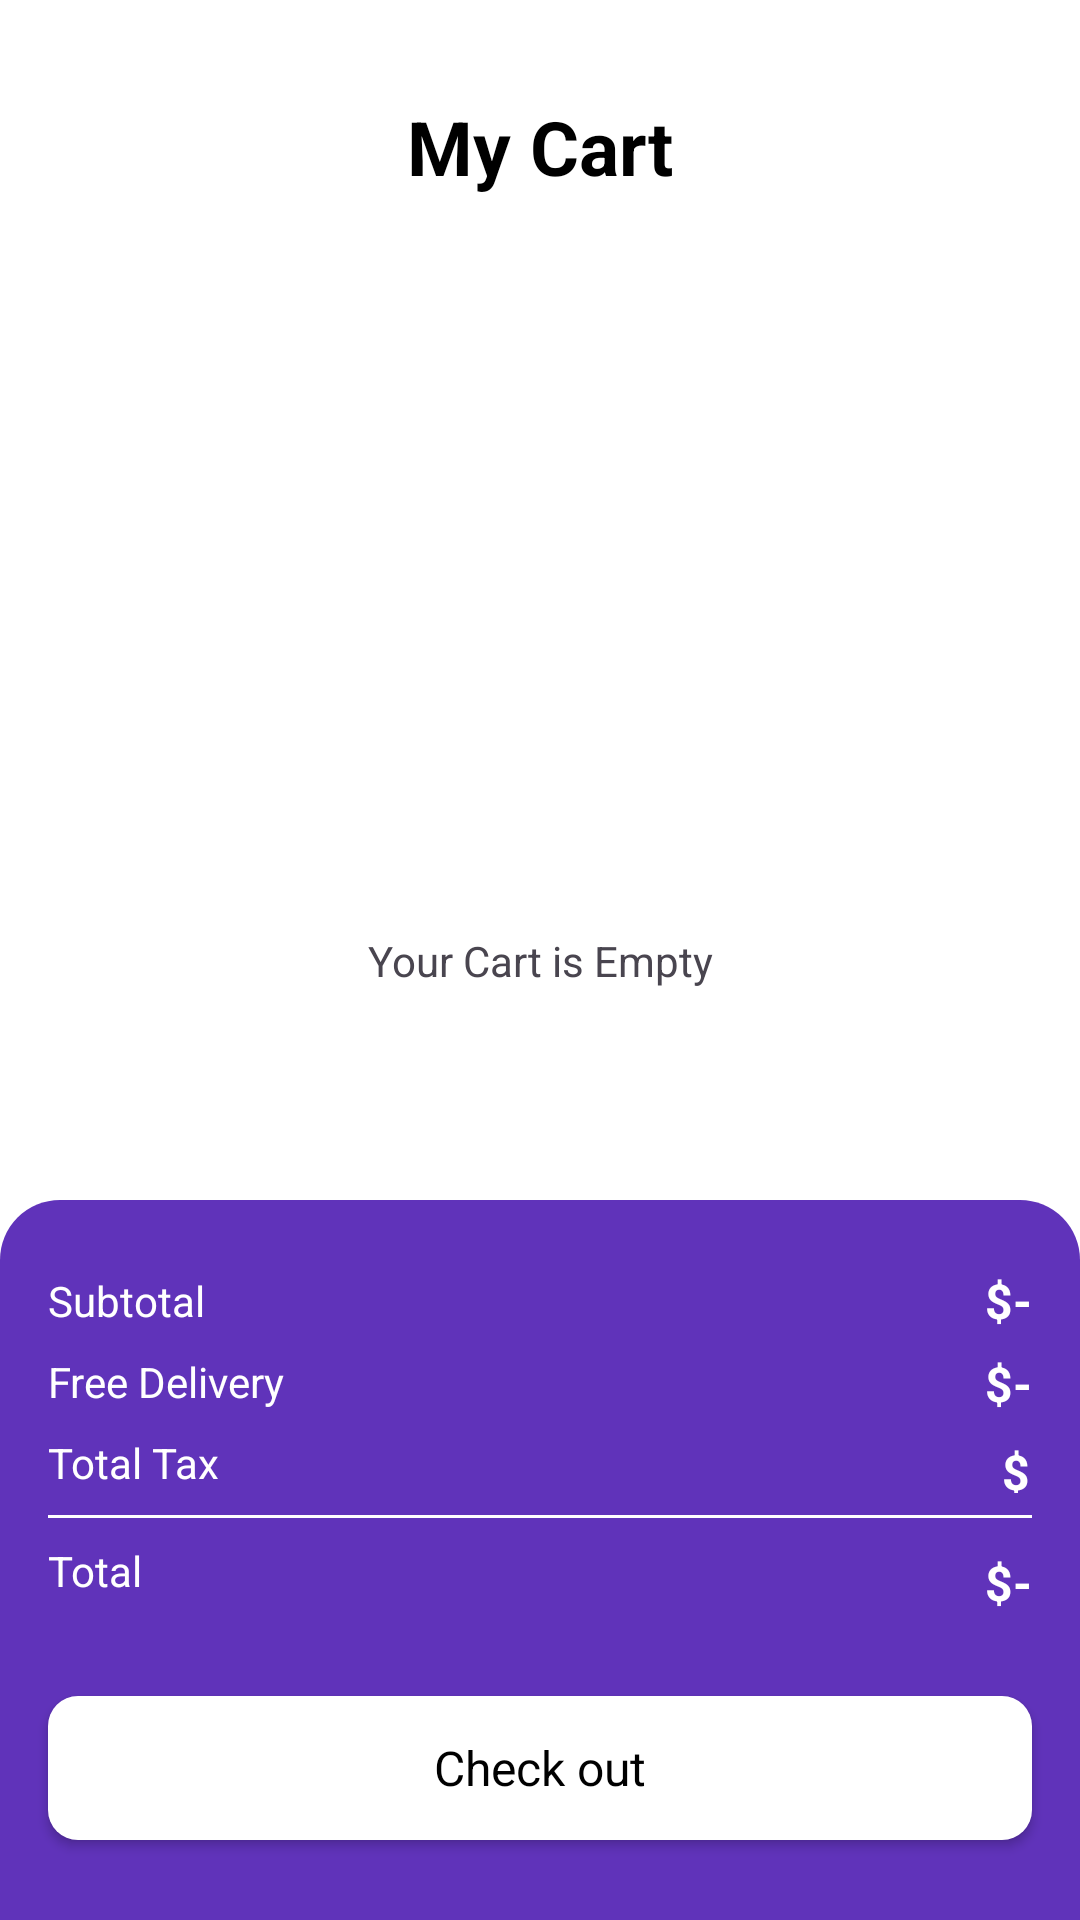

This screen was rendered from an Android layout file. Write that file and the resources it references.
<!-- AndroidManifest.xml: application theme Theme.MTBazaar -->
<!-- res/layout/activity_cart.xml -->
<?xml version="1.0" encoding="utf-8"?>
<androidx.constraintlayout.widget.ConstraintLayout xmlns:android="http://schemas.android.com/apk/res/android"
    xmlns:app="http://schemas.android.com/apk/res-auto"
    xmlns:tools="http://schemas.android.com/tools"
    android:id="@+id/main"
    android:background="@color/white"
    android:layout_width="match_parent"
    android:layout_height="match_parent"
    tools:context=".activity.CartActivity">

    <TextView
        android:id="@+id/emptyTxt"
        android:layout_width="wrap_content"
        android:layout_height="wrap_content"
        android:text="Your Cart is Empty"
        app:layout_constraintBottom_toBottomOf="parent"
        app:layout_constraintEnd_toEndOf="parent"
        app:layout_constraintStart_toStartOf="parent"
        app:layout_constraintTop_toTopOf="parent" />

    <androidx.constraintlayout.widget.ConstraintLayout
        android:id="@+id/constraintLayout"
        android:layout_width="match_parent"
        android:layout_height="wrap_content"
        android:layout_marginStart="16dp"
        android:layout_marginTop="32dp"
        android:layout_marginEnd="16dp"
        app:layout_constraintEnd_toEndOf="parent"
        app:layout_constraintStart_toStartOf="parent"
        app:layout_constraintTop_toTopOf="parent">

        <ImageView
            android:id="@+id/backBtn"
            android:layout_width="wrap_content"
            android:layout_height="wrap_content"
            app:layout_constraintBottom_toBottomOf="parent"
            app:layout_constraintStart_toStartOf="parent"
            app:layout_constraintTop_toTopOf="parent"
            app:srcCompat="@drawable/back" />

        <TextView
            android:id="@+id/textView8"
            android:layout_width="wrap_content"
            android:layout_height="wrap_content"
            android:text="My Cart"
            android:textColor="@color/black"
            android:textSize="25sp"
            android:textStyle="bold"
            app:layout_constraintBottom_toBottomOf="parent"
            app:layout_constraintEnd_toEndOf="parent"
            app:layout_constraintStart_toStartOf="@+id/backBtn"
            app:layout_constraintTop_toTopOf="parent"
            app:layout_constraintVertical_bias="0.0" />
    </androidx.constraintlayout.widget.ConstraintLayout>

    <androidx.constraintlayout.widget.ConstraintLayout
        android:id="@+id/constraintLayout2"
        android:layout_width="match_parent"
        android:layout_height="240dp"
        android:background="@drawable/purple_bg_top_corner"
        app:layout_constraintBottom_toBottomOf="parent"
        app:layout_constraintEnd_toEndOf="parent"
        app:layout_constraintStart_toStartOf="parent">

        <androidx.constraintlayout.widget.ConstraintLayout
            android:id="@+id/constraintLayout3"
            android:layout_width="match_parent"
            android:layout_height="wrap_content"
            android:layout_margin="16dp"
            app:layout_constraintEnd_toEndOf="parent"
            app:layout_constraintStart_toStartOf="parent"
            app:layout_constraintTop_toTopOf="parent">

            <TextView
                android:id="@+id/textView7"
                android:layout_width="wrap_content"
                android:layout_height="wrap_content"
                android:layout_marginTop="8dp"
                android:text="Subtotal"
                android:textColor="@color/white"
                app:layout_constraintStart_toStartOf="parent"
                app:layout_constraintTop_toTopOf="parent" />

            <TextView
                android:id="@+id/textView10"
                android:layout_width="wrap_content"
                android:layout_height="wrap_content"
                android:layout_marginTop="8dp"
                android:text="Free Delivery"
                android:textColor="@color/white"
                app:layout_constraintStart_toStartOf="parent"
                app:layout_constraintTop_toBottomOf="@+id/textView7" />

            <TextView
                android:id="@+id/textView11"
                android:layout_width="wrap_content"
                android:layout_height="wrap_content"
                android:layout_marginTop="8dp"
                android:text="Total Tax"
                android:textColor="@color/white"
                app:layout_constraintStart_toStartOf="parent"
                app:layout_constraintTop_toBottomOf="@+id/textView10" />

            <TextView
                android:id="@+id/totalFeeTxt"
                android:layout_width="wrap_content"
                android:layout_height="wrap_content"
                android:text="$-"
                android:textColor="@color/white"
                android:textSize="16sp"
                android:textStyle="bold"
                app:layout_constraintBottom_toBottomOf="@+id/textView7"
                app:layout_constraintEnd_toEndOf="parent"
                app:layout_constraintTop_toTopOf="@+id/textView7" />

            <TextView
                android:id="@+id/deliveryTxt"
                android:layout_width="wrap_content"
                android:layout_height="wrap_content"
                android:layout_marginTop="8dp"
                android:text="$-"
                android:textColor="@color/white"
                android:textSize="16sp"
                android:textStyle="bold"
                app:layout_constraintBottom_toBottomOf="@+id/textView10"
                app:layout_constraintEnd_toEndOf="parent"
                app:layout_constraintTop_toBottomOf="@+id/totalFeeTxt" />

            <TextView
                android:id="@+id/taxTxt"
                android:layout_width="10dp"
                android:layout_height="18dp"
                android:layout_marginTop="8dp"
                android:text="$-"
                android:textColor="@color/white"
                android:textSize="16sp"
                android:textStyle="bold"
                app:layout_constraintBottom_toBottomOf="@+id/textView11"
                app:layout_constraintEnd_toEndOf="parent"
                app:layout_constraintTop_toBottomOf="@+id/deliveryTxt" />

            <View
                android:id="@+id/view"
                android:layout_width="wrap_content"
                android:layout_height="1dp"
                android:layout_margin="8dp"
                android:layout_marginTop="8dp"
                android:background="@color/white"
                app:layout_constraintEnd_toEndOf="parent"
                app:layout_constraintStart_toStartOf="parent"
                app:layout_constraintTop_toBottomOf="@+id/textView11" />

            <TextView
                android:id="@+id/textView15"
                android:layout_width="wrap_content"
                android:layout_height="wrap_content"
                android:layout_marginTop="8dp"
                android:text="Total"
                android:textColor="@color/white"
                app:layout_constraintStart_toStartOf="parent"
                app:layout_constraintTop_toBottomOf="@+id/view" />

            <TextView
                android:id="@+id/totalTxt"
                android:layout_width="wrap_content"
                android:layout_height="wrap_content"
                android:layout_marginTop="8dp"
                android:text="$-"
                android:textColor="@color/white"
                android:textSize="16sp"
                android:textStyle="bold"
                app:layout_constraintBottom_toBottomOf="@+id/textView15"
                app:layout_constraintEnd_toEndOf="parent"
                app:layout_constraintTop_toTopOf="@+id/textView15" />

        </androidx.constraintlayout.widget.ConstraintLayout>

        <androidx.appcompat.widget.AppCompatButton
            android:id="@+id/button"
            android:layout_width="0dp"
            android:layout_height="wrap_content"
            android:text="Check out"
            android:textSize="16sp"
            android:background="@drawable/white_bg"
            style="@android:style/Widget.Button"
            app:layout_constraintBottom_toBottomOf="parent"
            app:layout_constraintEnd_toEndOf="@+id/constraintLayout3"
            app:layout_constraintStart_toStartOf="@+id/constraintLayout3"
            app:layout_constraintTop_toBottomOf="@+id/constraintLayout3" />
    </androidx.constraintlayout.widget.ConstraintLayout>

    <ScrollView
        android:id="@+id/scrollView2"
        android:layout_width="match_parent"
        android:layout_height="0dp"
        app:layout_constraintBottom_toTopOf="@+id/constraintLayout2"
        app:layout_constraintEnd_toEndOf="parent"
        app:layout_constraintStart_toStartOf="parent"
        app:layout_constraintTop_toBottomOf="@+id/constraintLayout">

        <LinearLayout
            android:layout_width="match_parent"
            android:layout_height="wrap_content"
            android:orientation="vertical">

            <androidx.recyclerview.widget.RecyclerView
                android:id="@+id/viewCart"
                android:layout_width="match_parent"
                android:layout_height="match_parent"
                android:layout_margin="16dp" />
        </LinearLayout>
    </ScrollView>
</androidx.constraintlayout.widget.ConstraintLayout>
<!-- resources referenced by this layout -->
<resources>
  <color name="black">#FF000000</color>
  <color name="white">#FFFFFFFF</color>
  <!-- drawable purple_bg_top_corner (drawable) -->
  <?xml version="1.0" encoding="utf-8"?>
  
  <selector xmlns:android="http://schemas.android.com/apk/res/android">
  
      <item>
          <shape android:shape="rectangle">
              <corners android:topLeftRadius="20dp" android:topRightRadius="20dp"/>
              <solid android:color="@color/purple"/>
          </shape>
      </item>
  </selector>
  <!-- drawable white_bg (drawable) -->
  <?xml version="1.0" encoding="utf-8"?>
  
  <selector xmlns:android="http://schemas.android.com/apk/res/android">
  
      <item>
          <shape android:shape="rectangle">
              <corners android:radius="10dp"/>
              <solid android:color="@color/white"/>
          </shape>
      </item>
  </selector>
  <style name="Theme.MTBazaar" parent="Base.Theme.MTBazaar">
          <item name="android:windowTranslucentNavigation">true</item>
      </style>
  <color name="purple">#6033ba</color>
  <style name="Base.Theme.MTBazaar" parent="Theme.Material3.DayNight.NoActionBar">
          
          <item name="colorPrimary">@color/my_light_primary</item>
      </style>
  <color name="my_light_primary">#6200EE</color>
</resources>
